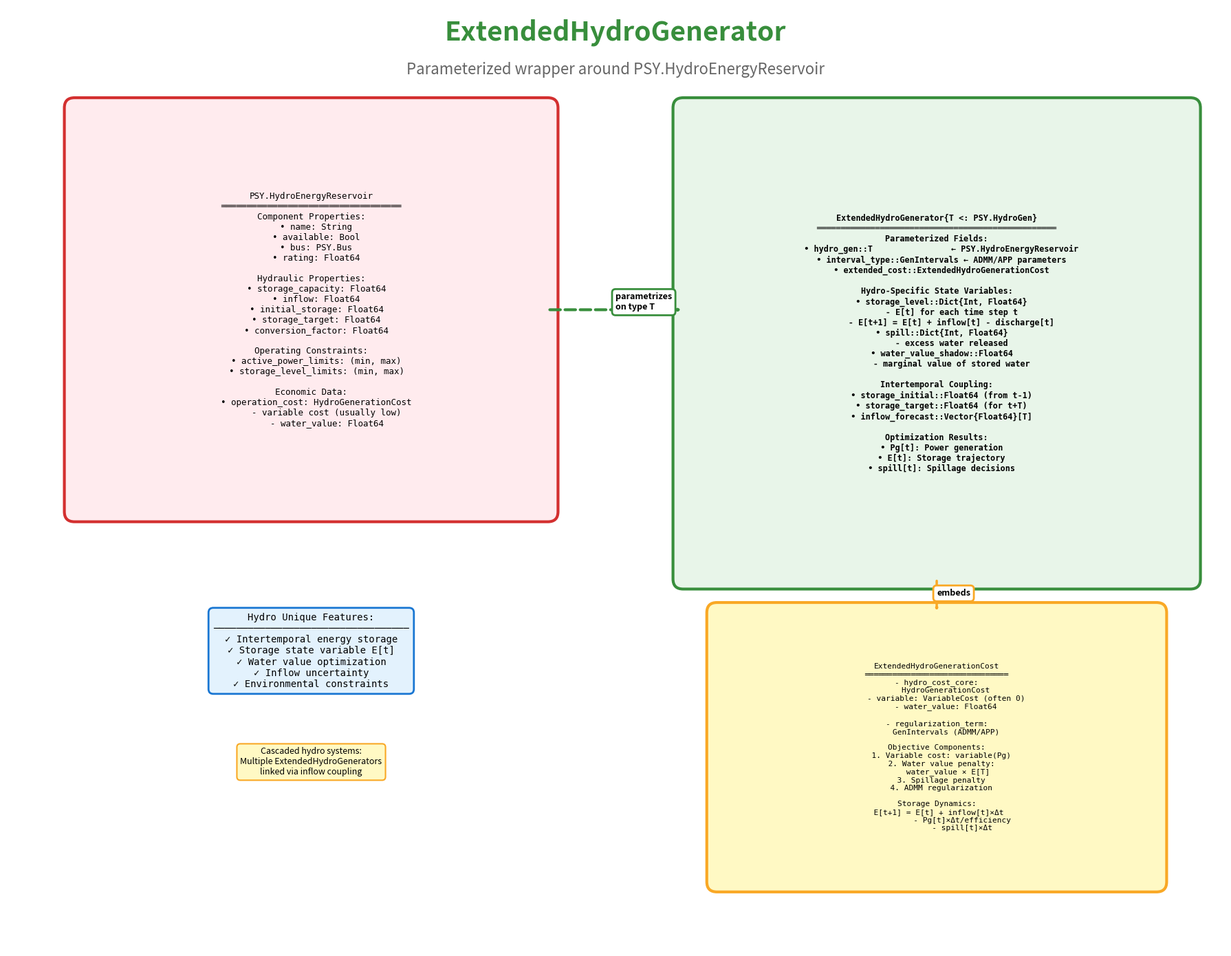

Python code for this plot:
#!/usr/bin/env python3
"""ExtendedHydroGenerator diagram"""
import matplotlib.pyplot as plt
from matplotlib.patches import FancyBboxPatch, FancyArrowPatch

COLORS = {
    'psy': '#FFEBEE', 'psy_border': '#D32F2F',
    'lascopf_core': '#E8F5E9', 'lascopf_border': '#388E3C',
    'interval': '#F3E5F5', 'interval_border': '#7B1FA2',
    'component': '#FFF9C4', 'component_border': '#F9A825'
}

def create_box(ax, x, y, w, h, text, fc, ec, fs=10, fw='normal'):
    box = FancyBboxPatch((x, y), w, h, boxstyle="round,pad=0.15",
                         facecolor=fc, edgecolor=ec, linewidth=3)
    ax.add_patch(box)
    ax.text(x+w/2, y+h/2, text, ha='center', va='center',
           fontsize=fs, family='monospace', fontweight=fw)

def create_arrow(ax, x1, y1, x2, y2, label='', color='black', style='-', lw=2.5):
    arrow = FancyArrowPatch((x1,y1), (x2,y2),
                           arrowstyle='->,head_width=0.5,head_length=0.9',
                           color=color, linewidth=lw, linestyle=style)
    ax.add_patch(arrow)
    if label:
        ax.text((x1+x2)/2, (y1+y2)/2, label, fontsize=9, fontweight='bold',
               bbox=dict(boxstyle='round,pad=0.4', facecolor='white', 
                        edgecolor=color, linewidth=2))

fig, ax = plt.subplots(figsize=(18, 14))
ax.set_xlim(0, 18)
ax.set_ylim(0, 14)
ax.axis('off')

ax.text(9, 13.5, 'ExtendedHydroGenerator', 
       ha='center', fontsize=28, fontweight='bold', color=COLORS['lascopf_border'])
ax.text(9, 13, 'Parameterized wrapper around PSY.HydroEnergyReservoir',
       ha='center', fontsize=16, style='italic', color='#666')

# PSY.HydroEnergyReservoir
psy_text = '''PSY.HydroEnergyReservoir
═══════════════════════════════════
Component Properties:
  • name: String
  • available: Bool
  • bus: PSY.Bus
  • rating: Float64
  
Hydraulic Properties:
  • storage_capacity: Float64
  • inflow: Float64
  • initial_storage: Float64
  • storage_target: Float64
  • conversion_factor: Float64
  
Operating Constraints:
  • active_power_limits: (min, max)
  • storage_level_limits: (min, max)
  
Economic Data:
  • operation_cost: HydroGenerationCost
      - variable cost (usually low)
      - water_value: Float64'''

create_box(ax, 1, 6.5, 7, 6, psy_text, 
          COLORS['psy'], COLORS['psy_border'], fs=9)

# ExtendedHydroGenerator
extended_text = '''ExtendedHydroGenerator{T <: PSY.HydroGen}
═════════════════════════════════════════════════
Parameterized Fields:
  • hydro_gen::T                ← PSY.HydroEnergyReservoir
  • interval_type::GenIntervals ← ADMM/APP parameters
  • extended_cost::ExtendedHydroGenerationCost
  
Hydro-Specific State Variables:
  • storage_level::Dict{Int, Float64}
      - E[t] for each time step t
      - E[t+1] = E[t] + inflow[t] - discharge[t]
  • spill::Dict{Int, Float64}
      - excess water released
  • water_value_shadow::Float64
      - marginal value of stored water
  
Intertemporal Coupling:
  • storage_initial::Float64 (from t-1)
  • storage_target::Float64 (for t+T)
  • inflow_forecast::Vector{Float64}[T]
  
Optimization Results:
  • Pg[t]: Power generation
  • E[t]: Storage trajectory
  • spill[t]: Spillage decisions'''

create_box(ax, 10, 5.5, 7.5, 7, extended_text,
          COLORS['lascopf_core'], COLORS['lascopf_border'], fs=8.5, fw='bold')

create_arrow(ax, 8, 9.5, 10, 9.5,
            label='parametrizes\non type T', 
            color=COLORS['lascopf_border'], style='--', lw=3)

# ExtendedHydroGenerationCost
cost_text = '''ExtendedHydroGenerationCost
═══════════════════════════════
- hydro_cost_core:
    HydroGenerationCost
    - variable: VariableCost (often 0)
    - water_value: Float64
    
- regularization_term:
    GenIntervals (ADMM/APP)
    
Objective Components:
  1. Variable cost: variable(Pg)
  2. Water value penalty:
     water_value × E[T]
  3. Spillage penalty
  4. ADMM regularization
  
Storage Dynamics:
  E[t+1] = E[t] + inflow[t]×Δt 
           - Pg[t]×Δt/efficiency
           - spill[t]×Δt'''

create_box(ax, 10.5, 1, 6.5, 4, cost_text,
          COLORS['component'], COLORS['component_border'], fs=8)

create_arrow(ax, 13.75, 5.5, 13.75, 5,
            label='embeds', color=COLORS['component_border'], lw=2.5)

# Key features
char_text = '''Hydro Unique Features:
──────────────────────────────────
✓ Intertemporal energy storage
✓ Storage state variable E[t]
✓ Water value optimization
✓ Inflow uncertainty
✓ Environmental constraints'''

ax.text(4.5, 5, char_text, ha='center', va='top',
       fontsize=10, family='monospace',
       bbox=dict(boxstyle='round,pad=0.5', facecolor='#E3F2FD',
                edgecolor='#1976D2', linewidth=2))

# Cascade note
cascade_text = '''Cascaded hydro systems:
Multiple ExtendedHydroGenerators
linked via inflow coupling'''

ax.text(4.5, 3, cascade_text, ha='center', va='top',
       fontsize=9, style='italic',
       bbox=dict(boxstyle='round,pad=0.4', facecolor='#FFF9C4',
                edgecolor='#F9A825', linewidth=1.5))

plt.tight_layout()
plt.savefig('08_extended_hydro_generator.pdf', dpi=300, bbox_inches='tight')
plt.savefig('08_extended_hydro_generator.png', dpi=300, bbox_inches='tight')
print("✓ Created 08_extended_hydro_generator")
plt.close()
